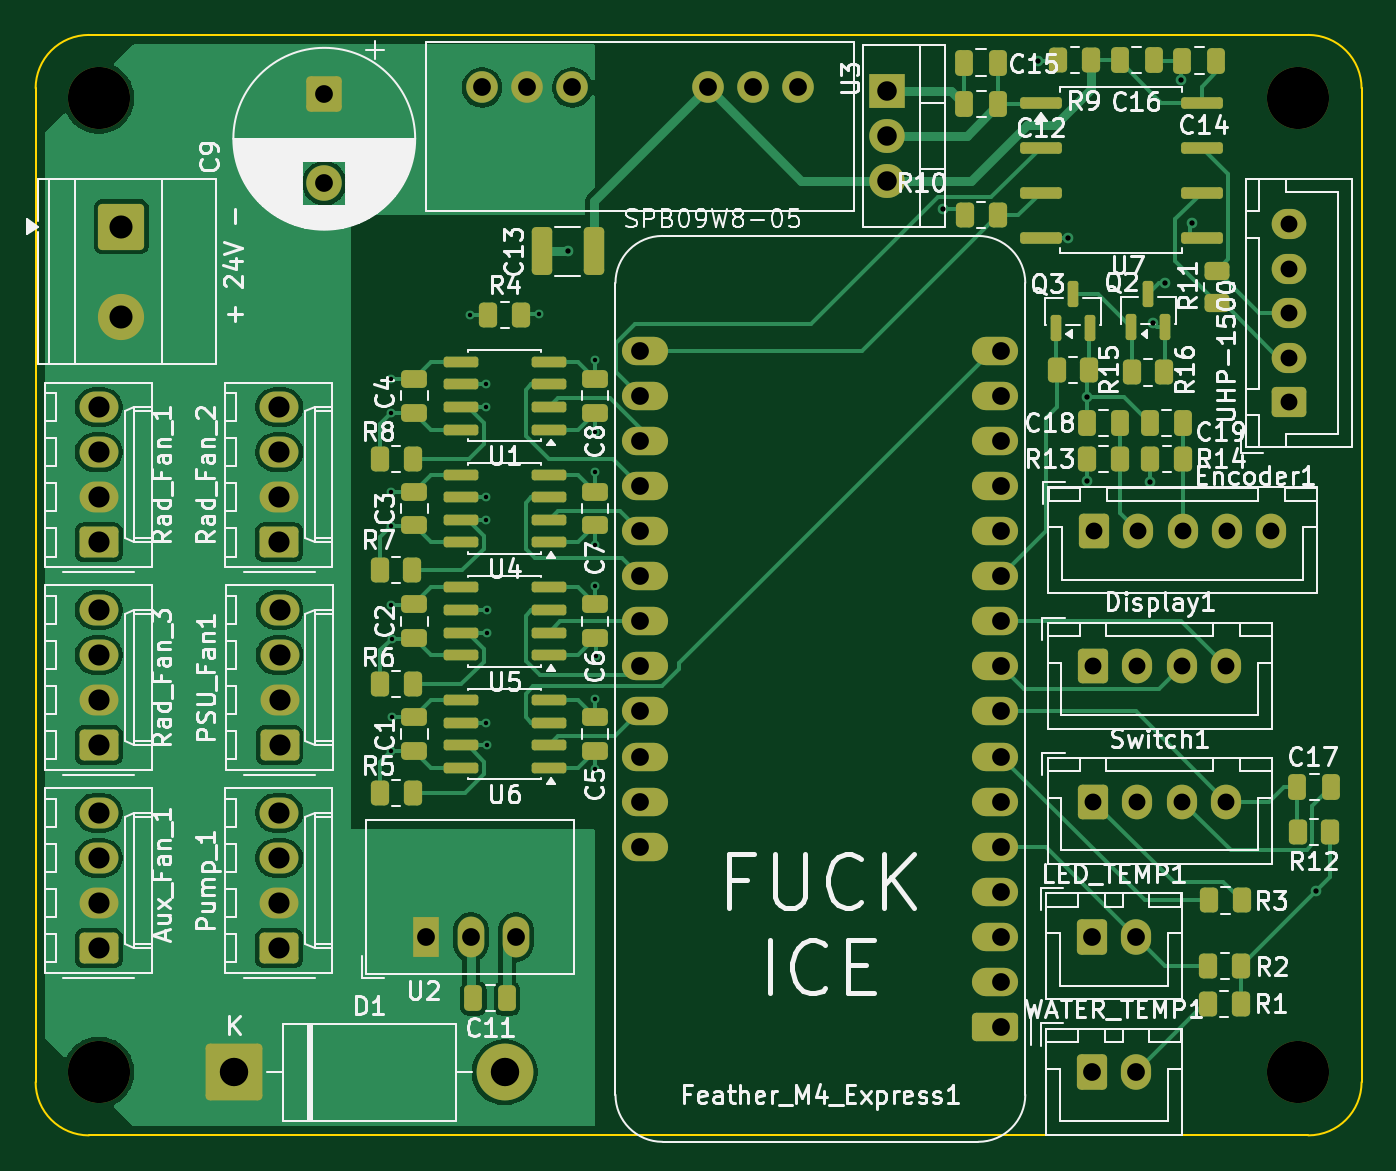
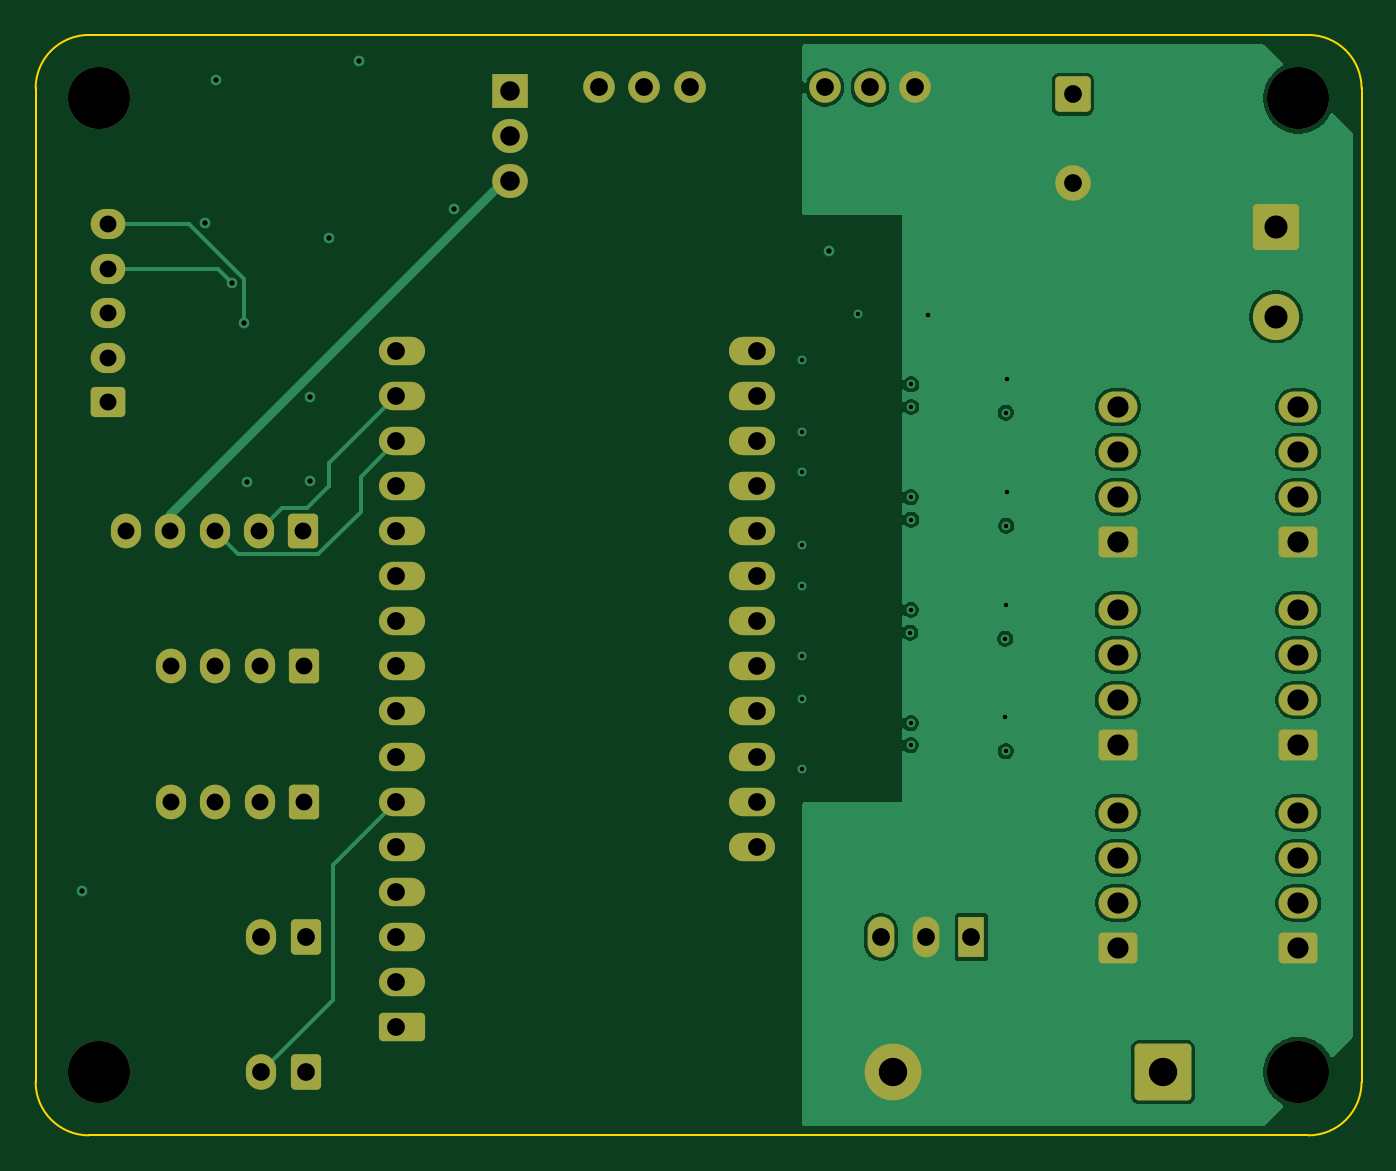
Circuit board: 13 layer files. Board 74.7 x 62.0 mm.
- bottom_copper: 1000W Controller-B_Cu.gbr (64809 bytes)
- bottom_mask: 1000W Controller-B_Mask.gbr (5420 bytes)
- paste: 1000W Controller-B_Paste.gbr (459 bytes)
- bottom_silk: 1000W Controller-B_Silkscreen.gbr (460 bytes)
- outline: 1000W Controller-Edge_Cuts.gbr (999 bytes)
- top_copper: 1000W Controller-F_Cu.gbr (77762 bytes)
- top_mask: 1000W Controller-F_Mask.gbr (10194 bytes)
- paste: 1000W Controller-F_Paste.gbr (5773 bytes)
- top_silk: 1000W Controller-F_Silkscreen.gbr (153609 bytes)
- inner_copper: 1000W Controller-In1_Cu.gbr (130414 bytes)
- inner_copper: 1000W Controller-In2_Cu.gbr (116361 bytes)
- drill: 1000W Controller-NPTH.drl (399 bytes)
- drill: 1000W Controller-PTH.drl (2862 bytes)

=== bottom_copper: 1000W Controller-B_Cu.gbr (64809 bytes, source omitted) ===
=== bottom_mask: 1000W Controller-B_Mask.gbr ===
%TF.GenerationSoftware,KiCad,Pcbnew,9.0.6*%
%TF.CreationDate,2026-03-02T18:40:07-06:00*%
%TF.ProjectId,1000W Controller,31303030-5720-4436-9f6e-74726f6c6c65,rev?*%
%TF.SameCoordinates,Original*%
%TF.FileFunction,Soldermask,Bot*%
%TF.FilePolarity,Negative*%
%FSLAX46Y46*%
G04 Gerber Fmt 4.6, Leading zero omitted, Abs format (unit mm)*
G04 Created by KiCad (PCBNEW 9.0.6) date 2026-03-02 18:40:07*
%MOMM*%
%LPD*%
G01*
G04 APERTURE LIST*
G04 Aperture macros list*
%AMRoundRect*
0 Rectangle with rounded corners*
0 $1 Rounding radius*
0 $2 $3 $4 $5 $6 $7 $8 $9 X,Y pos of 4 corners*
0 Add a 4 corners polygon primitive as box body*
4,1,4,$2,$3,$4,$5,$6,$7,$8,$9,$2,$3,0*
0 Add four circle primitives for the rounded corners*
1,1,$1+$1,$2,$3*
1,1,$1+$1,$4,$5*
1,1,$1+$1,$6,$7*
1,1,$1+$1,$8,$9*
0 Add four rect primitives between the rounded corners*
20,1,$1+$1,$2,$3,$4,$5,0*
20,1,$1+$1,$4,$5,$6,$7,0*
20,1,$1+$1,$6,$7,$8,$9,0*
20,1,$1+$1,$8,$9,$2,$3,0*%
G04 Aperture macros list end*
%ADD10O,1.950000X1.700000*%
%ADD11RoundRect,0.250000X0.725000X-0.600000X0.725000X0.600000X-0.725000X0.600000X-0.725000X-0.600000X0*%
%ADD12RoundRect,0.250000X-0.600000X-0.725000X0.600000X-0.725000X0.600000X0.725000X-0.600000X0.725000X0*%
%ADD13O,1.700000X1.950000*%
%ADD14RoundRect,0.250000X0.845000X-0.620000X0.845000X0.620000X-0.845000X0.620000X-0.845000X-0.620000X0*%
%ADD15O,2.190000X1.740000*%
%ADD16RoundRect,0.250000X-0.600000X-0.750000X0.600000X-0.750000X0.600000X0.750000X-0.600000X0.750000X0*%
%ADD17O,1.700000X2.000000*%
%ADD18R,1.500000X2.300000*%
%ADD19O,1.500000X2.300000*%
%ADD20RoundRect,0.250000X-0.750000X0.750000X-0.750000X-0.750000X0.750000X-0.750000X0.750000X0.750000X0*%
%ADD21C,2.000000*%
%ADD22C,3.500000*%
%ADD23RoundRect,0.250000X-1.050000X1.050000X-1.050000X-1.050000X1.050000X-1.050000X1.050000X1.050000X0*%
%ADD24C,2.600000*%
%ADD25R,2.000000X1.905000*%
%ADD26O,2.000000X1.905000*%
%ADD27RoundRect,0.250000X-1.350000X-1.350000X1.350000X-1.350000X1.350000X1.350000X-1.350000X1.350000X0*%
%ADD28C,3.200000*%
%ADD29RoundRect,0.250000X1.050000X0.550000X-1.050000X0.550000X-1.050000X-0.550000X1.050000X-0.550000X0*%
%ADD30O,2.600000X1.600000*%
%ADD31C,1.778000*%
G04 APERTURE END LIST*
D10*
%TO.C,UHP-1500*%
X173736000Y-84328000D03*
X173736000Y-86828000D03*
X173736000Y-89328000D03*
X173736000Y-91828000D03*
D11*
X173736000Y-94328000D03*
%TD*%
D12*
%TO.C,Encoder1*%
X162720000Y-101600000D03*
D13*
X165220000Y-101600000D03*
X167720000Y-101600000D03*
X170220000Y-101600000D03*
X172720000Y-101600000D03*
%TD*%
D12*
%TO.C,Switch1*%
X162680000Y-116840000D03*
D13*
X165180000Y-116840000D03*
X167680000Y-116840000D03*
X170180000Y-116840000D03*
%TD*%
D14*
%TO.C,Rad_Fan_3*%
X106680000Y-113665000D03*
D15*
X106680000Y-111125000D03*
X106680000Y-108585000D03*
X106680000Y-106045000D03*
%TD*%
D16*
%TO.C,LED_TEMP1*%
X162600000Y-124460000D03*
D17*
X165100000Y-124460000D03*
%TD*%
D18*
%TO.C,U2*%
X125095000Y-124460000D03*
D19*
X127635000Y-124460000D03*
X130175000Y-124460000D03*
%TD*%
D12*
%TO.C,Display1*%
X162680000Y-109220000D03*
D13*
X165180000Y-109220000D03*
X167680000Y-109220000D03*
X170180000Y-109220000D03*
%TD*%
D20*
%TO.C,C9*%
X119380000Y-77007323D03*
D21*
X119380000Y-82007323D03*
%TD*%
D14*
%TO.C,Aux_Fan_1*%
X106680000Y-125095000D03*
D15*
X106680000Y-122555000D03*
X106680000Y-120015000D03*
X106680000Y-117475000D03*
%TD*%
D22*
%TO.C,REF\u002A\u002A*%
X106680000Y-132080000D03*
%TD*%
D14*
%TO.C,Pump_1*%
X116840000Y-125095000D03*
D15*
X116840000Y-122555000D03*
X116840000Y-120015000D03*
X116840000Y-117475000D03*
%TD*%
D22*
%TO.C,REF\u002A\u002A*%
X174244000Y-132080000D03*
%TD*%
D14*
%TO.C,PSU_Fan1*%
X116860000Y-113665000D03*
D15*
X116860000Y-111125000D03*
X116860000Y-108585000D03*
X116860000Y-106045000D03*
%TD*%
D23*
%TO.C, + 24V -*%
X107950000Y-84455000D03*
D24*
X107950000Y-89535000D03*
%TD*%
D14*
%TO.C,Rad_Fan_2*%
X116840000Y-102235000D03*
D15*
X116840000Y-99695000D03*
X116840000Y-97155000D03*
X116840000Y-94615000D03*
%TD*%
D22*
%TO.C,REF\u002A\u002A*%
X106680000Y-77216000D03*
%TD*%
D16*
%TO.C,WATER_TEMP1*%
X162600000Y-132080000D03*
D17*
X165100000Y-132080000D03*
%TD*%
D25*
%TO.C,U3*%
X151062733Y-76803668D03*
D26*
X151062733Y-79343668D03*
X151062733Y-81883668D03*
%TD*%
D22*
%TO.C,REF\u002A\u002A*%
X174244000Y-77216000D03*
%TD*%
D14*
%TO.C,Rad_Fan_1*%
X106680000Y-102235000D03*
D15*
X106680000Y-99695000D03*
X106680000Y-97155000D03*
X106680000Y-94615000D03*
%TD*%
D27*
%TO.C,D1*%
X114300000Y-132080000D03*
D28*
X129540000Y-132080000D03*
%TD*%
D29*
%TO.C,Feather_M4_Express1*%
X157180000Y-129540000D03*
D30*
X157180000Y-127000000D03*
X157180000Y-124460000D03*
X157180000Y-121920000D03*
X157180000Y-119380000D03*
X157180000Y-116840000D03*
X157180000Y-114300000D03*
X157180000Y-111760000D03*
X157180000Y-109220000D03*
X157180000Y-106680000D03*
X157180000Y-104140000D03*
X157180000Y-101600000D03*
X157180000Y-99060000D03*
X157180000Y-96520000D03*
X157180000Y-93980000D03*
X157180000Y-91440000D03*
X137460000Y-91440000D03*
X137460000Y-93980000D03*
X137460000Y-96520000D03*
X137460000Y-99060000D03*
X137460000Y-101600000D03*
X137460000Y-104140000D03*
X137460000Y-106680000D03*
X137460000Y-109220000D03*
X137460000Y-111760000D03*
X137460000Y-114300000D03*
X137460000Y-116840000D03*
X137460000Y-119380000D03*
%TD*%
D31*
%TO.C,24V_5V_Buck_ISO1*%
X128270000Y-76617500D03*
X130810000Y-76617500D03*
X133350000Y-76617500D03*
X140970000Y-76617500D03*
X143510000Y-76617500D03*
X146050000Y-76617500D03*
%TD*%
M02*

=== paste: 1000W Controller-B_Paste.gbr ===
%TF.GenerationSoftware,KiCad,Pcbnew,9.0.6*%
%TF.CreationDate,2026-03-02T18:40:07-06:00*%
%TF.ProjectId,1000W Controller,31303030-5720-4436-9f6e-74726f6c6c65,rev?*%
%TF.SameCoordinates,Original*%
%TF.FileFunction,Paste,Bot*%
%TF.FilePolarity,Positive*%
%FSLAX46Y46*%
G04 Gerber Fmt 4.6, Leading zero omitted, Abs format (unit mm)*
G04 Created by KiCad (PCBNEW 9.0.6) date 2026-03-02 18:40:07*
%MOMM*%
%LPD*%
G01*
G04 APERTURE LIST*
G04 APERTURE END LIST*
M02*

=== bottom_silk: 1000W Controller-B_Silkscreen.gbr ===
%TF.GenerationSoftware,KiCad,Pcbnew,9.0.6*%
%TF.CreationDate,2026-03-02T18:40:07-06:00*%
%TF.ProjectId,1000W Controller,31303030-5720-4436-9f6e-74726f6c6c65,rev?*%
%TF.SameCoordinates,Original*%
%TF.FileFunction,Legend,Bot*%
%TF.FilePolarity,Positive*%
%FSLAX46Y46*%
G04 Gerber Fmt 4.6, Leading zero omitted, Abs format (unit mm)*
G04 Created by KiCad (PCBNEW 9.0.6) date 2026-03-02 18:40:07*
%MOMM*%
%LPD*%
G01*
G04 APERTURE LIST*
G04 APERTURE END LIST*
M02*

=== outline: 1000W Controller-Edge_Cuts.gbr ===
%TF.GenerationSoftware,KiCad,Pcbnew,9.0.6*%
%TF.CreationDate,2026-03-02T18:40:07-06:00*%
%TF.ProjectId,1000W Controller,31303030-5720-4436-9f6e-74726f6c6c65,rev?*%
%TF.SameCoordinates,Original*%
%TF.FileFunction,Profile,NP*%
%FSLAX46Y46*%
G04 Gerber Fmt 4.6, Leading zero omitted, Abs format (unit mm)*
G04 Created by KiCad (PCBNEW 9.0.6) date 2026-03-02 18:40:07*
%MOMM*%
%LPD*%
G01*
G04 APERTURE LIST*
%TA.AperFunction,Profile*%
%ADD10C,0.100000*%
%TD*%
G04 APERTURE END LIST*
D10*
X177800000Y-132636000D02*
G75*
G02*
X174800000Y-135636000I-3000000J0D01*
G01*
X106124000Y-73660000D02*
X174800000Y-73660000D01*
X177800000Y-76660000D02*
X177800000Y-132636000D01*
X174800000Y-73660000D02*
G75*
G02*
X177800000Y-76660000I0J-3000000D01*
G01*
X103124000Y-76660000D02*
G75*
G02*
X106124000Y-73660000I3000000J0D01*
G01*
X103124000Y-132636000D02*
X103124000Y-76660000D01*
X106124000Y-135636000D02*
G75*
G02*
X103124000Y-132636000I0J3000000D01*
G01*
X174800000Y-135636000D02*
X106124000Y-135636000D01*
M02*

=== top_copper: 1000W Controller-F_Cu.gbr (77762 bytes, source omitted) ===
=== top_mask: 1000W Controller-F_Mask.gbr (10194 bytes, source omitted) ===
=== paste: 1000W Controller-F_Paste.gbr (5773 bytes, source omitted) ===
=== top_silk: 1000W Controller-F_Silkscreen.gbr (153609 bytes, source omitted) ===
=== inner_copper: 1000W Controller-In1_Cu.gbr (130414 bytes, source omitted) ===
=== inner_copper: 1000W Controller-In2_Cu.gbr (116361 bytes, source omitted) ===
=== drill: 1000W Controller-NPTH.drl ===
M48
; DRILL file {KiCad 9.0.6} date 2026-03-02T18:40:09-0600
; FORMAT={-:-/ absolute / metric / decimal}
; #@! TF.CreationDate,2026-03-02T18:40:09-06:00
; #@! TF.GenerationSoftware,Kicad,Pcbnew,9.0.6
; #@! TF.FileFunction,NonPlated,1,4,NPTH
FMAT,2
METRIC
; #@! TA.AperFunction,NonPlated,NPTH,ComponentDrill
T1C3.500
%
G90
G05
T1
X106.68Y-77.216
X106.68Y-132.08
X174.244Y-77.216
X174.244Y-132.08
M30

=== drill: 1000W Controller-PTH.drl ===
M48
; DRILL file {KiCad 9.0.6} date 2026-03-02T18:40:09-0600
; FORMAT={-:-/ absolute / metric / decimal}
; #@! TF.CreationDate,2026-03-02T18:40:09-06:00
; #@! TF.GenerationSoftware,Kicad,Pcbnew,9.0.6
; #@! TF.FileFunction,Plated,1,4,PTH
FMAT,2
METRIC
; #@! TA.AperFunction,Plated,PTH,ViaDrill
T1C0.250
; #@! TA.AperFunction,Plated,PTH,ViaDrill
T2C0.300
; #@! TA.AperFunction,Plated,PTH,ComponentDrill
T3C0.950
; #@! TA.AperFunction,Plated,PTH,ComponentDrill
T4C1.000
; #@! TA.AperFunction,Plated,PTH,ComponentDrill
T5C1.100
; #@! TA.AperFunction,Plated,PTH,ComponentDrill
T6C1.190
; #@! TA.AperFunction,Plated,PTH,ComponentDrill
T7C1.300
; #@! TA.AperFunction,Plated,PTH,ComponentDrill
T8C1.600
%
G90
G05
T1
X123.113Y-93.036
X123.113Y-99.375
X123.13Y-105.753
X123.13Y-101.301
X123.165Y-113.999
X123.165Y-94.927
X123.183Y-107.661
X123.183Y-112.073
X127.561Y-89.416
X128.482Y-93.345
X128.482Y-94.615
X128.482Y-100.965
X128.499Y-112.428
X128.516Y-99.7
X128.517Y-113.665
X128.523Y-106.044
X128.534Y-107.315
X131.479Y-89.393
X134.613Y-95.995
X134.614Y-115.017
X134.623Y-91.955
X134.628Y-104.702
X134.637Y-98.302
X134.637Y-111.041
X134.644Y-102.362
X134.664Y-108.631
T2
X133.096Y-85.852
X154.231Y-83.446
X159.575Y-75.144
X161.29Y-85.09
X162.353Y-94.033
X162.353Y-98.801
X165.887Y-98.847
X166.062Y-89.897
X166.72Y-87.654
X167.64Y-76.2
X168.27Y-84.245
X175.215Y-121.875
T3
X162.68Y-109.22
X162.68Y-116.84
X162.72Y-101.6
X165.18Y-109.22
X165.18Y-116.84
X165.22Y-101.6
X167.68Y-109.22
X167.68Y-116.84
X167.72Y-101.6
X170.18Y-109.22
X170.18Y-116.84
X170.22Y-101.6
X172.72Y-101.6
X173.736Y-84.328
X173.736Y-86.828
X173.736Y-89.328
X173.736Y-91.828
X173.736Y-94.328
T4
X119.38Y-77.007
X119.38Y-82.007
X125.095Y-124.46
X127.635Y-124.46
X128.27Y-76.617
X130.175Y-124.46
X130.81Y-76.617
X133.35Y-76.617
X137.16Y-91.44
X137.16Y-93.98
X137.16Y-96.52
X137.16Y-99.06
X137.16Y-101.6
X137.16Y-104.14
X137.16Y-106.68
X137.16Y-109.22
X137.16Y-111.76
X137.16Y-114.3
X137.16Y-116.84
X137.16Y-119.38
X140.97Y-76.617
X143.51Y-76.617
X146.05Y-76.617
X157.48Y-91.44
X157.48Y-93.98
X157.48Y-96.52
X157.48Y-99.06
X157.48Y-101.6
X157.48Y-104.14
X157.48Y-106.68
X157.48Y-109.22
X157.48Y-111.76
X157.48Y-114.3
X157.48Y-116.84
X157.48Y-119.38
X157.48Y-121.92
X157.48Y-124.46
X157.48Y-127.0
X157.48Y-129.54
X162.6Y-124.46
X162.6Y-132.08
X165.1Y-124.46
X165.1Y-132.08
T5
X151.063Y-76.804
X151.063Y-79.344
X151.063Y-81.884
T6
X106.68Y-94.615
X106.68Y-97.155
X106.68Y-99.695
X106.68Y-102.235
X106.68Y-106.045
X106.68Y-108.585
X106.68Y-111.125
X106.68Y-113.665
X106.68Y-117.475
X106.68Y-120.015
X106.68Y-122.555
X106.68Y-125.095
X116.84Y-94.615
X116.84Y-97.155
X116.84Y-99.695
X116.84Y-102.235
X116.84Y-117.475
X116.84Y-120.015
X116.84Y-122.555
X116.84Y-125.095
X116.86Y-106.045
X116.86Y-108.585
X116.86Y-111.125
X116.86Y-113.665
T7
X107.95Y-84.455
X107.95Y-89.535
T8
X114.3Y-132.08
X129.54Y-132.08
M30
